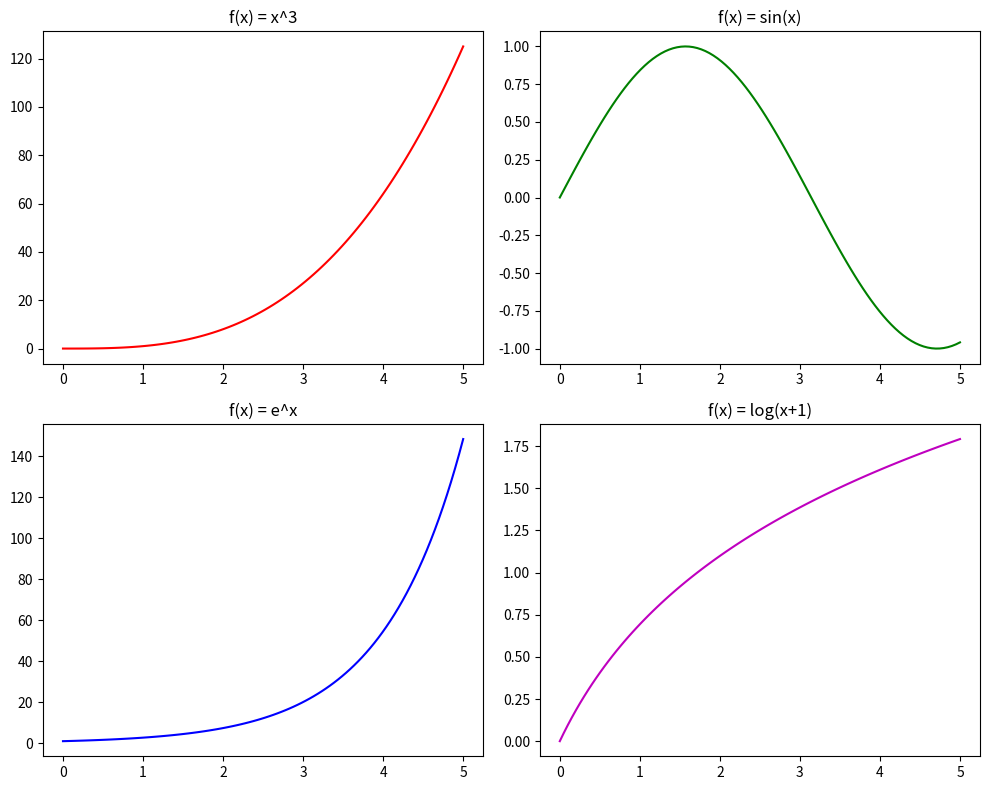

This figure's Python source:
import numpy as np
import matplotlib.pyplot as plt
from mpl_toolkits.mplot3d import Axes3D

# 3. Subplots
x = np.linspace(0, 5, 100)
fig, axs = plt.subplots(2, 2, figsize=(10, 8))
axs[0, 0].plot(x, x**3, 'r')
axs[0, 0].set_title('f(x) = x^3')
axs[0, 1].plot(x, np.sin(x), 'g')
axs[0, 1].set_title('f(x) = sin(x)')
axs[1, 0].plot(x, np.exp(x), 'b')
axs[1, 0].set_title('f(x) = e^x')
axs[1, 1].plot(x, np.log(x + 1), 'm')
axs[1, 1].set_title('f(x) = log(x+1)')
plt.tight_layout()
plt.show()


